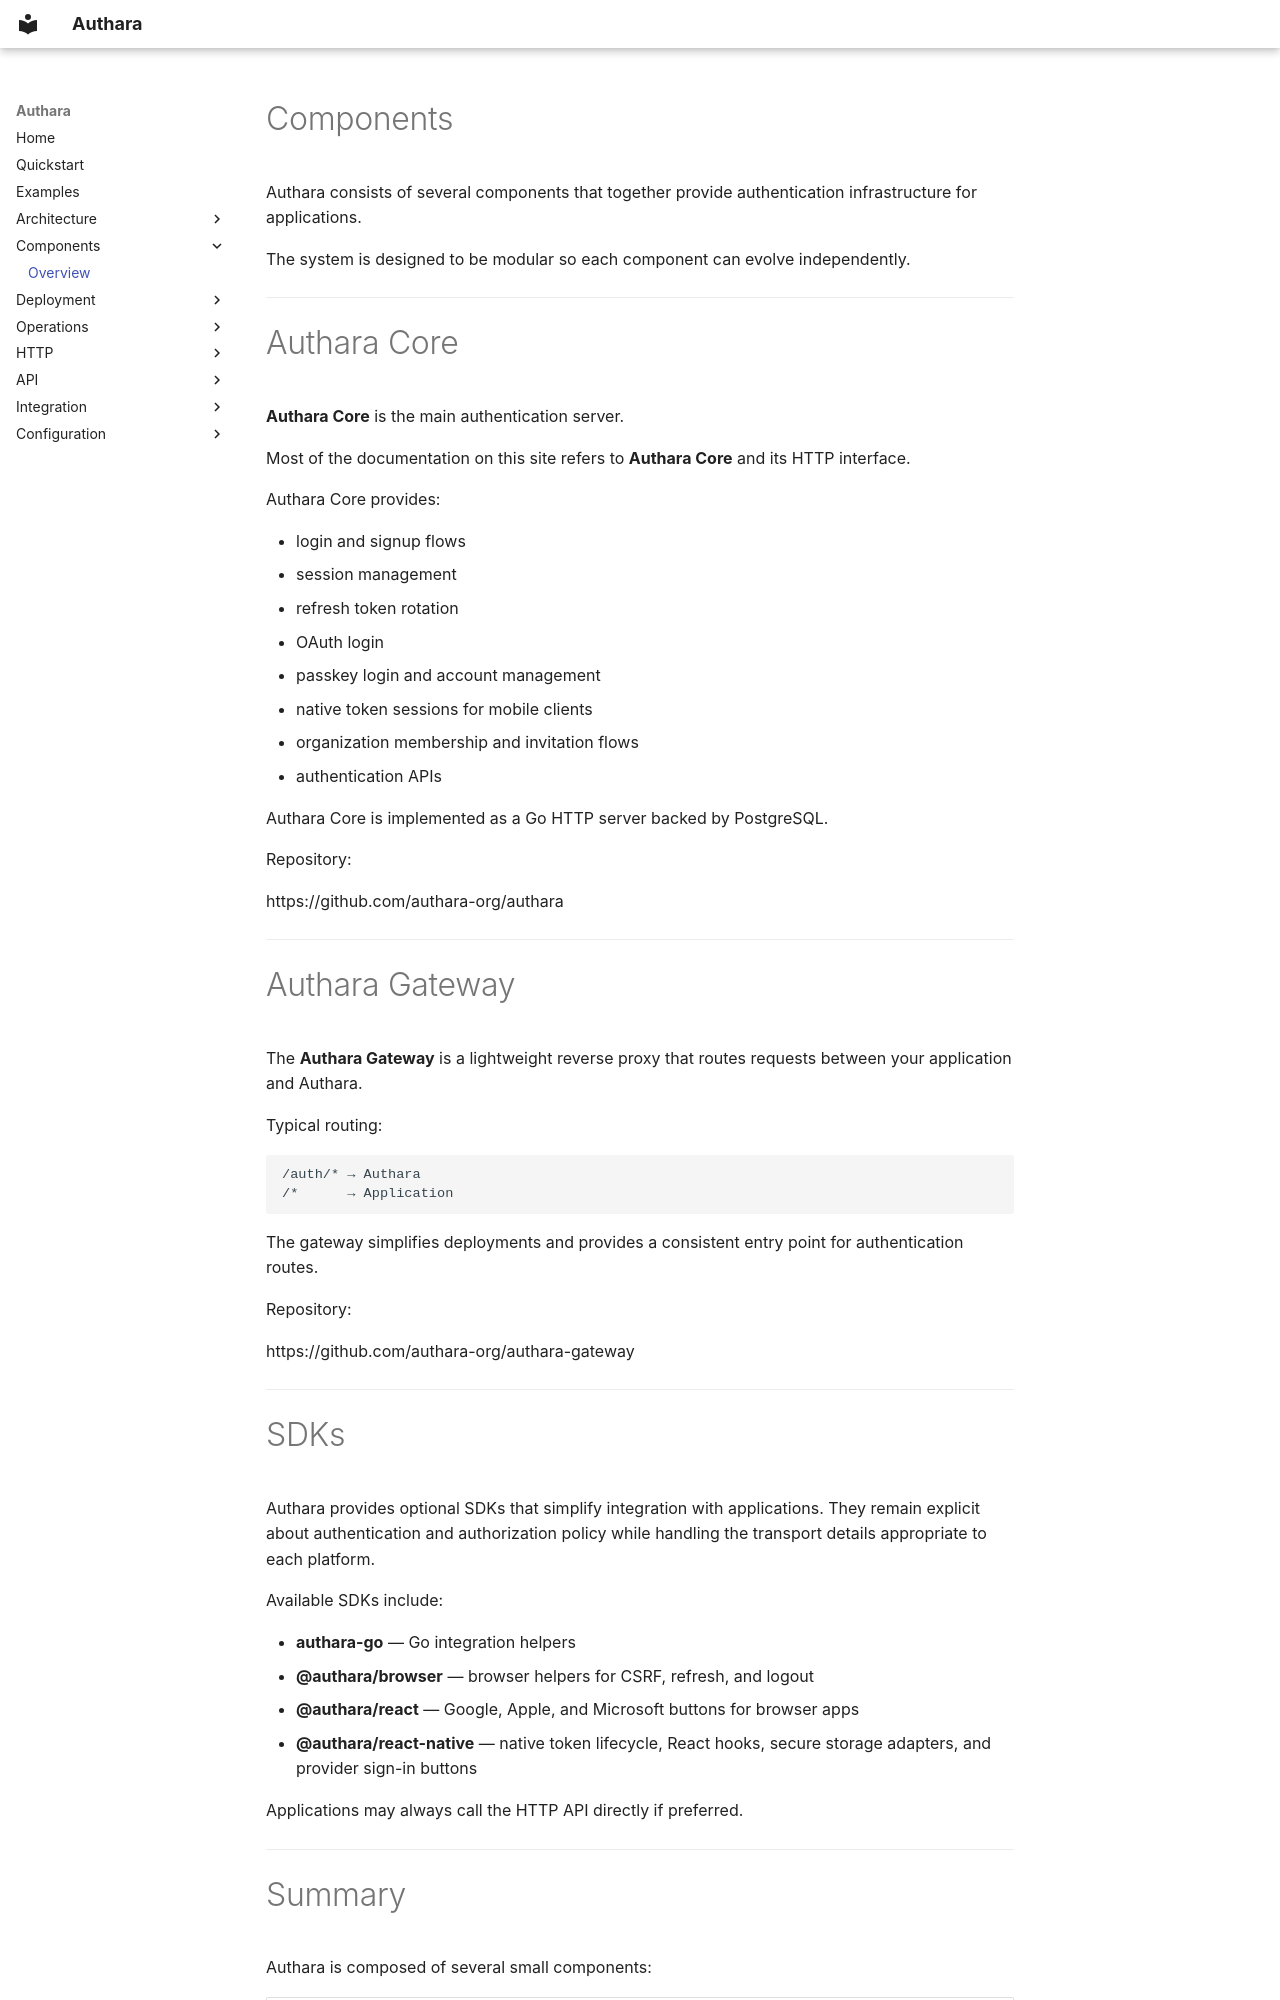

repository: authara-org/authara · page: components/overview/index.html · generator: mkdocs

# Components

Authara consists of several components that together provide authentication infrastructure for applications.

The system is designed to be modular so each component can evolve independently.

---

# Authara Core

**Authara Core** is the main authentication server.

Most of the documentation on this site refers to **Authara Core** and its HTTP interface.

Authara Core provides:

- login and signup flows
- session management
- refresh token rotation
- OAuth login
- passkey login and account management
- native token sessions for mobile clients
- organization membership and invitation flows
- authentication APIs

Authara Core is implemented as a Go HTTP server backed by PostgreSQL.

Repository:

https://github.com/authara-org/authara

---

# Authara Gateway

The **Authara Gateway** is a lightweight reverse proxy that routes requests between your application and Authara.

Typical routing:

```
/auth/* → Authara
/*      → Application
```

The gateway simplifies deployments and provides a consistent entry point for authentication routes.

Repository:

https://github.com/authara-org/authara-gateway

---

# SDKs

Authara provides optional SDKs that simplify integration with applications.
They remain explicit about authentication and authorization policy while
handling the transport details appropriate to each platform.

Available SDKs include:

- **authara-go** — Go integration helpers
- **@authara/browser** — browser helpers for CSRF, refresh, and logout
- **@authara/react** — Google, Apple, and Microsoft buttons for browser apps
- **@authara/react-native** — native token lifecycle, React hooks, secure
  storage adapters, and provider sign-in buttons

Applications may always call the HTTP API directly if preferred.

---
